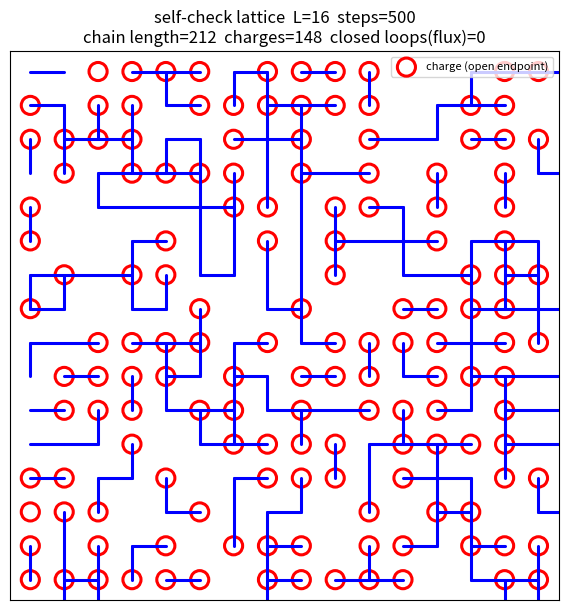

Generate this figure with matplotlib:
# -*- coding: utf-8 -*-
"""
光场自检动力学 · 自检晶格模型（完整版）
========================================

《逻辑宇宙》（LU-Codex v1.0，公共领域 CC0）「光场晶格自检动力学」的可运行实现。

本文件包含三层模型，逐层逼近同一件事——「自检 + 反旋对位」如何涌现出反旋链与粒子：

  Level 1  离散边链（toric code）  —— 反旋链 = 边上的 0/1 场；
            电荷 = 开链端点（∂c≠0），磁通 = 闭链环（∂c=0）。
  Level 2  顶点自旋代价           —— s∈{±1} 绕向；开链代价 = 确权失败；
            同向自旋引力 = 保守对齐；粘滞 = 抗拒剪切的阻力（保守半）。
  Level 3  连续相位 XY            —— θ∈S¹ 自检绕转；涡旋 = 绕数 ±1 的拓扑缺陷
            （= 确权失败的「粒子」）；对齐 = 同向自旋引力；过阻尼松弛 = 粘滞（耗散半）。

三条公理的落地
--------------
  公理 I   存在确权：「自检」= 格点完成 态 θ=0 → 非态 θ=π → 态 θ=2π 的闭环。
           Level 1/2 离散为二值 ℤ₂（自旋 1/2 双重覆盖 π₁(SO(3))≅ℤ₂）；
           Level 3 保留连续绕数 ±1。
  公理 II  光场晶格基底：2D 格点 + 相邻「反旋对位」（绕向相反 = 反旋边）。
  公理 III 拓扑守恒：开链端点 = 电荷，闭链 = 磁通（toric code）；
           连续版为涡旋绕数，闭合曲面上总绕数恒为 0（粒子成对）。

诚实边界（重要，必须读）
------------------------
本模型跑出的「粒子」是 ℤ₂ 拓扑激发（电荷/磁通）或 XY 涡旋，**不是**标准模型的
点粒子；「引力/粘滞」是代价泛函的保守/耗散两半，**不是**从公理推导出的真实引力
或真实流体粘滞。本文件只演示「自检 + 反旋对位 → 反旋链 + 拓扑缺陷 + 保守/耗散
代价」这一机制，作为把《逻辑宇宙》本体论搬上桌的可执行积木。

运行
----
    python self_check_model.py            # Level 1：随机自检动力学（电荷/磁通）
    python self_check_model.py --demo     # Level 1：干净构造电荷对 / 磁通环
    python self_check_model.py --spin     # Level 2：同向 / 剪切 / 反相的代价对照
    python self_check_model.py --xy       # Level 3：XY 涡旋粒子 + 退火耗散

依赖：numpy（必需）；matplotlib（可选，仅 Level 1 出图）。
"""

import argparse
from collections import defaultdict

import numpy as np

try:
    import matplotlib
    matplotlib.use("Agg")
    import matplotlib.pyplot as plt
    _HAS_MPL = True
except Exception:
    _HAS_MPL = False


def _wrap(x):
    """角度差折到 [−π, π)。"""
    return (x + np.pi) % (2.0 * np.pi) - np.pi


# ==========================================================================
# Level 1 · 离散边链（toric code）：反旋链 → 电荷 / 磁通
# ==========================================================================
class SelfCheckLattice:
    """2D 反旋链场。水平边 ch[i,j]:(i,j)-(i,j+1)，竖直边 cv[i,j]:(i,j)-(i+1,j)。
    周期边界下指标取模 L；开放边界下越界边视为不存在（返回 0）。"""

    def __init__(self, L, seed=0, periodic=True):
        assert L >= 2
        self.L = L
        self.periodic = periodic
        self.rng = np.random.default_rng(seed)
        self.ch = np.zeros((L, L), dtype=np.int8)  # 水平反旋边
        self.cv = np.zeros((L, L), dtype=np.int8)  # 竖直反旋边
        self.steps = 0

    # -- 边的存取（自动处理边界） ---------------------------------------
    def h(self, i, j):
        """水平边 (i,j)-(i,j+1)；开放边界且越界时返回 0。"""
        L = self.L
        if self.periodic:
            return self.ch[i % L, j % L]
        return self.ch[i, j] if (0 <= i < L and 0 <= j < L - 1) else 0

    def v(self, i, j):
        """竖直边 (i,j)-(i+1,j)；开放边界且越界时返回 0。"""
        L = self.L
        if self.periodic:
            return self.cv[i % L, j % L]
        return self.cv[i, j] if (0 <= i < L - 1 and 0 <= j < L) else 0

    def _set_h(self, i, j, val):
        L = self.L
        if self.periodic:
            self.ch[i % L, j % L] = val
        elif 0 <= i < L and 0 <= j < L - 1:
            self.ch[i, j] = val

    def _set_v(self, i, j, val):
        L = self.L
        if self.periodic:
            self.cv[i % L, j % L] = val
        elif 0 <= i < L - 1 and 0 <= j < L:
            self.cv[i, j] = val

    # -- 观测量 ---------------------------------------------------------
    def degree(self, i, j):
        """顶点 (i,j) 的激励边度数 = 右+左+下+上。"""
        return (self.h(i, j) + self.h(i, j - 1)
                + self.v(i, j) + self.v(i - 1, j))

    def charges(self):
        """奇数度顶点 = 开链端点 = 电荷。"""
        L = self.L
        return [(i, j) for i in range(L) for j in range(L)
                if self.degree(i, j) % 2 == 1]

    def chain_components(self):
        """反旋边按共享顶点连成链，分类为 开链(含电荷端点) / 闭链(磁通)。"""
        L = self.L
        n = L * L
        parent = list(range(n))

        def find(x):
            while parent[x] != x:
                parent[x] = parent[parent[x]]
                x = parent[x]
            return x

        def union(a, b):
            ra, rb = find(a), find(b)
            if ra != rb:
                parent[rb] = ra

        deg = np.zeros((L, L), dtype=np.int8)
        for i in range(L):
            for j in range(L):
                if self.periodic or j < L - 1:
                    if self.h(i, j):
                        deg[i, j] += 1
                        deg[i, (j + 1) % L] += 1
                        union(i * L + j, i * L + ((j + 1) % L))
                if self.periodic or i < L - 1:
                    if self.v(i, j):
                        deg[i, j] += 1
                        deg[(i + 1) % L, j] += 1
                        union(i * L + j, ((i + 1) % L) * L + j)

        comps = defaultdict(list)
        for i in range(L):
            for j in range(L):
                if deg[i, j] > 0:
                    comps[find(i * L + j)].append((i, j))

        open_chains, closed_loops = [], []
        for vlist in comps.values():
            odd = [v for v in vlist if deg[v[0], v[1]] % 2 == 1]
            if odd:
                open_chains.append((len(vlist), odd))
            else:
                closed_loops.append(len(vlist))
        return open_chains, closed_loops

    def statistics(self):
        L = self.L
        total = 0
        for i in range(L):
            for j in range(L):
                if self.periodic or j < L - 1:
                    total += int(self.h(i, j))
                if self.periodic or i < L - 1:
                    total += int(self.v(i, j))
        ch = self.charges()
        oc, cl = self.chain_components()
        return {
            "L": L, "periodic": self.periodic, "steps": self.steps,
            "chain_length": total,
            "n_charges": len(ch), "charges": ch,
            "n_open_chains": len(oc), "open_chains": oc,
            "n_closed_loops": len(cl), "closed_loops": cl,
        }

    # -- 自检动力学 -----------------------------------------------------
    def flip_edge(self, i, j, horizontal=True):
        """边自检：翻转一条边（弦算符）。"""
        if horizontal:
            self._set_h(i, j, 1 - self.h(i, j))
        else:
            self._set_v(i, j, 1 - self.v(i, j))
        self.steps += 1

    def flip_star(self, i, j):
        """顶点自检：翻转 (i,j) 四周 4 条边 = toric code 星算子 A_v。"""
        self._set_h(i, j, 1 - self.h(i, j))
        self._set_h(i, j - 1, 1 - self.h(i, j - 1))
        self._set_v(i, j, 1 - self.v(i, j))
        self._set_v(i - 1, j, 1 - self.v(i - 1, j))
        self.steps += 1

    def random_edge_flip(self):
        L = self.L
        horizontal = bool(self.rng.integers(0, 2))
        i = int(self.rng.integers(0, L))
        j = int(self.rng.integers(0, L))
        if not self.periodic:
            if horizontal and j == L - 1:
                j = L - 2
            if (not horizontal) and i == L - 1:
                i = L - 2
        self.flip_edge(i, j, horizontal=horizontal)

    def run(self, T, report_every=None):
        snaps = []
        if report_every is None:
            report_every = max(1, T // 20)
        for t in range(T):
            self.random_edge_flip()
            if (t + 1) % report_every == 0 or (t + 1) == T:
                snaps.append(self.statistics())
        return snaps


def ascii_picture(lat):
    """ASCII：· = 无电荷顶点，e = 电荷（奇数度顶点）。"""
    L = lat.L
    lines = ["    " + "".join(f"{j:2d}" for j in range(L))]
    for i in range(L):
        row = f"{i:2d}  "
        for j in range(L):
            row += " e" if lat.degree(i, j) % 2 == 1 else " ·"
        lines.append(row)
    return "\n".join(lines)


def render(lat, out_png):
    if not _HAS_MPL:
        return
    L = lat.L
    fig, ax = plt.subplots(figsize=(6.2, 6.2))
    for i in range(L):
        for j in range(L):
            if lat.h(i, j):
                ax.plot([j, j + 1], [i, i], color="blue", lw=2.2, solid_capstyle="round")
            if lat.v(i, j):
                ax.plot([j, j], [i, i + 1], color="blue", lw=2.2, solid_capstyle="round")
    stat = lat.statistics()
    ch = stat["charges"]
    if ch:
        xs, ys = zip(*[(j, i) for i, j in ch])
        ax.scatter(xs, ys, marker="o", s=170, facecolors="none",
                   edgecolors="red", linewidths=2.2, label="charge (open endpoint)")
    ax.set_xlim(-0.6, L - 0.4)
    ax.set_ylim(L - 0.4, -0.6)
    ax.set_aspect("equal")
    ax.set_xticks([]); ax.set_yticks([])
    ax.set_title(f"self-check lattice  L={L}  steps={lat.steps}\n"
                 f"chain length={stat['chain_length']}  charges={stat['n_charges']}  "
                 f"closed loops(flux)={stat['n_closed_loops']}")
    if ch:
        ax.legend(loc="upper right", fontsize=8)
    fig.tight_layout()
    fig.savefig(out_png, dpi=130)
    plt.close(fig)
    print(f"[plot] saved {out_png}")


def report(stat, title):
    print(f"\n=== {title} ===")
    print(f"  反旋链总长 = {stat['chain_length']}")
    ok = "（偶数 ✓ 成对）" if stat["n_charges"] % 2 == 0 else "（奇数 ✗ 违反握手引理！）"
    print(f"  电荷 (开链端点) = {stat['n_charges']}  {ok}")
    print(f"  开链连通支 = {stat['n_open_chains']}  各支(边数,端点) = {stat['open_chains']}")
    print(f"  闭链连通支 (磁通环) = {stat['n_closed_loops']}")


def demo_clean(lat, out_png=None):
    """构造两个干净粒子：一条开链 → 2 个电荷端点；一个方环 → 1 个磁通。"""
    L = lat.L
    i0 = L // 2

    print("\n--- (1) 开链：翻转一条水平路径 → 2 个电荷端点 ---")
    lat.ch[:] = 0
    lat.cv[:] = 0
    lat.steps = 0
    j0, d = 2, 5
    for j in range(j0, j0 + d):
        lat.flip_edge(i0, j, horizontal=True)
    print(ascii_picture(lat))
    report(lat.statistics(), "开链（电荷对）")
    if out_png:
        render(lat, out_png)

    print("\n--- (2) 闭链：翻转一个方环 → 1 个磁通、0 电荷 ---")
    lat.ch[:] = 0
    lat.cv[:] = 0
    lat.steps = 0
    p_i, p_j = 3, 3
    lat.flip_edge(p_i, p_j, horizontal=True)
    lat.flip_edge(p_i, p_j + 1, horizontal=False)
    lat.flip_edge(p_i + 1, p_j, horizontal=True)
    lat.flip_edge(p_i, p_j, horizontal=False)
    print(ascii_picture(lat))
    report(lat.statistics(), "闭链（磁通环）")
    if out_png:
        render(lat, out_png)


def demo_random(lat, T=500, out_png=None):
    print(f"\n--- Level 1 随机自检动力学：{T} 次边翻转 ---")
    print("初始（真空）：")
    print(ascii_picture(lat))
    report(lat.statistics(), "t=0（真空）")
    snaps = lat.run(T)
    first, last = snaps[0], snaps[-1]
    print(f"\n[t={first['steps']}] 链长={first['chain_length']}, 电荷={first['n_charges']}, "
          f"开链={first['n_open_chains']}, 磁通环={first['n_closed_loops']}")
    print(f"[t={last['steps']}]  链长={last['chain_length']}, 电荷={last['n_charges']}, "
          f"开链={last['n_open_chains']}, 磁通环={last['n_closed_loops']}")
    print("\n末态：")
    print(ascii_picture(lat))
    report(last, "末态统计")
    if out_png:
        render(lat, out_png)
    all_even = all(sn["n_charges"] % 2 == 0 for sn in snaps)
    print(f"\n[守恒] 全程电荷数恒为偶数："
          f"{'是 ✓（电荷成对，握手引理）' if all_even else '否 ✗（存在奇数电荷，模型有 bug）'}")


# ==========================================================================
# Level 2 · 顶点自旋代价：同向自旋引力 / 粘滞（保守半）
# ==========================================================================
def spin_cost_demo(L=12, g_edge=1.0, g_open=2.0):
    """顶点自旋（物质）图像下的「开链代价 / 确权失败」。

    每个格点看成绕向 s∈{+1,−1}（同向/反向）。反旋边 = 相邻绕向相反的边；
    开链端点（确权失败）= 奇数度顶点（∂c≠0 的支集 = 电荷）。
    代价泛函 E = g_edge·(反旋边数) + g_open·(开链端点数)。

    诚实边界：E 是静态（保守）代价，给出「朝同向对齐的吸引」与「抗拒剪切的
    阻力」；它不是耗散性的真实粘滞——真实粘滞需要代价被不可逆支付
    （输运-命运方程的汇 −Γρ），那是 Level 3 的过阻尼半。
    """
    def cost(s):
        H, W = s.shape
        M = 0
        for i in range(H):
            for j in range(W):
                if j < W - 1 and s[i, j] != s[i, j + 1]:
                    M += 1
                if i < H - 1 and s[i, j] != s[i + 1, j]:
                    M += 1
        deg = np.zeros((H, W), dtype=int)
        for i in range(H):
            for j in range(W):
                if j < W - 1 and s[i, j] != s[i, j + 1]:
                    deg[i, j] += 1
                    deg[i, j + 1] += 1
                if i < H - 1 and s[i, j] != s[i + 1, j]:
                    deg[i, j] += 1
                    deg[i + 1, j] += 1
        Q = int((deg % 2).sum())
        return M, Q, g_edge * M + g_open * Q

    s1 = np.ones((L, L), dtype=int)
    M, Q, E = cost(s1)
    print(f"  全同向自旋         反旋边={M:3d}  开链端点(确权失败)={Q:3d}  代价 E={E:.1f}")

    s2 = np.ones((L, L), dtype=int)
    s2[L // 2:, :] = -1
    M, Q, E = cost(s2)
    print(f"  剪切(上+1/下−1)    反旋边={M:3d}  开链端点(确权失败)={Q:3d}  代价 E={E:.1f}  "
          f"(界面长={L})")

    s3 = np.fromfunction(lambda i, j: ((i + j) % 2) * 2 - 1, (L, L), dtype=int)
    M, Q, E = cost(s3)
    print(f"  反相棋盘           反旋边={M:3d}  开链端点(确权失败)={Q:3d}  代价 E={E:.1f}")

    print("\n  结论（保守部分）：代价随「同向」下降 → 朝同向对齐的吸引（同向自旋引力）；")
    print("  代价随「剪切界面」线性上升 → 抗拒相对运动的阻力（粘滞的保守半）。")
    print("  耗散半（真实粘滞）见 Level 3 的过阻尼松弛。")


# ==========================================================================
# Level 3 · 连续相位 XY：涡旋粒子（确权失败）+ 过阻尼耗散（粘滞半）
# ==========================================================================
class XYSelfCheck:
    """连续相位自检：每个格点 θ∈S¹ 做自检绕转 0→π→2π。

    能量 E = Σ_边 [1 − cos(θ_j − θ_i)] —— 同向(对齐)=0，反旋(相差 π)=2。
    涡旋 q_plaquette = (1/2π) 绕 plaquette 一圈的相位绕数，±1 为「粒子」
    （= 四个格点的自检闭环没能闭合 = 确权失败）。
    过阻尼 Monte Carlo 松弛：E 单调下降 → 代价被不可逆支付（粘滞的耗散半）。
    """

    def __init__(self, L, seed=0):
        assert L >= 2
        self.L = L
        self.rng = np.random.default_rng(seed)
        self.theta = self.rng.uniform(0.0, 2.0 * np.pi, size=(L, L))
        self.steps = 0

    def energy(self):
        L = self.L
        E = 0.0
        for i in range(L):
            for j in range(L):
                E += 1.0 - np.cos(_wrap(self.theta[i, (j + 1) % L] - self.theta[i, j]))
                E += 1.0 - np.cos(_wrap(self.theta[(i + 1) % L, j] - self.theta[i, j]))
        return E

    def vortices(self):
        """每 plaquette 的绕数 q：+1 涡旋、−1 反涡旋、0 无。闭合曲面上 Σq=0。"""
        L = self.L
        q = np.zeros((L, L), dtype=int)
        for i in range(L):
            for j in range(L):
                a = self.theta[i, j]
                b = self.theta[i, (j + 1) % L]
                c = self.theta[(i + 1) % L, (j + 1) % L]
                d = self.theta[(i + 1) % L, j]
                s = _wrap(b - a) + _wrap(c - b) + _wrap(d - c) + _wrap(a - d)
                q[i, j] = int(round(s / (2.0 * np.pi)))
        return q

    def mc_sweep(self, T, amplitude=0.5):
        """过阻尼 Monte Carlo：L² 次试探翻转，按 e^{−ΔE/T} 接受。"""
        L = self.L
        rng = self.rng
        for _ in range(L * L):
            i = int(rng.integers(0, L))
            j = int(rng.integers(0, L))
            theta_old = self.theta[i, j]
            theta_new = theta_old + rng.uniform(-amplitude, amplitude)
            dE = 0.0
            for ni, nj in ((i + 1) % L, j), ((i - 1) % L, j), (i, (j + 1) % L), (i, (j - 1) % L):
                nb = self.theta[ni, nj]
                dE += (1.0 - np.cos(_wrap(theta_new - nb))) - (1.0 - np.cos(_wrap(theta_old - nb)))
            if dE <= 0 or rng.random() < np.exp(-dE / T):
                self.theta[i, j] = theta_new
                self.steps += 1


def xy_demo(L=16, seed=0, n_anneal=8, sweeps_per_T=200):
    """高温随机初态（多涡旋）→ 退火 → 涡旋成对湮灭、能量单调下降。"""
    model = XYSelfCheck(L, seed=seed)
    q = model.vortices()
    n_plus = int((q == 1).sum())
    n_minus = int((q == -1).sum())
    print(f"\n--- Level 3 连续相位 XY：涡旋粒子 + 过阻尼耗散（L={L}, 周期） ---")
    print(f"  初始(高温随机): E={model.energy():8.2f}  涡旋 +{n_plus} / −{n_minus}  Σq={int(q.sum())}")

    Ts = np.linspace(2.0, 0.05, n_anneal)
    for T in Ts:
        for _ in range(sweeps_per_T):
            model.mc_sweep(T)
        q = model.vortices()
        n_plus = int((q == 1).sum())
        n_minus = int((q == -1).sum())
        print(f"  T={T:5.2f}:  E={model.energy():8.2f}  涡旋 +{n_plus} / −{n_minus}  Σq={int(q.sum())}")

    total_q = int(model.vortices().sum())
    print(f"\n  [守恒] 末态总绕数 Σq={total_q}（闭合曲面恒为 0 → 涡旋成对）")
    print("  结论：涡旋(=确权失败的粒子) 成对湮灭；能量单调下降")
    print("        (= 开链代价被不可逆支付 = 粘滞的耗散半；对齐吸引 = 同向自旋引力)。")


# ==========================================================================
# 入口
# ==========================================================================
def main():
    ap = argparse.ArgumentParser(description="光场自检动力学 · 自检晶格模型（三层）")
    ap.add_argument("--L", type=int, default=16, help="格点尺寸 L×L")
    ap.add_argument("--seed", type=int, default=0)
    ap.add_argument("--T", type=int, default=500, help="Level 1 随机自检翻转次数")
    ap.add_argument("--open", dest="periodic", action="store_false", default=True,
                    help="用开放边界（默认周期 torus）")
    ap.add_argument("--demo", action="store_true", help="Level 1：干净构造电荷对/磁通环")
    ap.add_argument("--spin", action="store_true", help="Level 2：同向/剪切/反相代价对照")
    ap.add_argument("--xy", action="store_true", help="Level 3：XY 涡旋粒子 + 退火耗散")
    ap.add_argument("--png", default="self_check_model.png", help="Level 1 出图文件名（需 matplotlib）")
    args = ap.parse_args()

    if args.xy:
        xy_demo(L=args.L, seed=args.seed)
    elif args.spin:
        print("\n--- Level 2 开链代价对照（顶点自旋图像） ---")
        spin_cost_demo(L=args.L)
    else:
        lat = SelfCheckLattice(args.L, seed=args.seed, periodic=args.periodic)
        if args.demo:
            demo_clean(lat, out_png=args.png if _HAS_MPL else None)
        else:
            demo_random(lat, T=args.T, out_png=args.png if _HAS_MPL else None)

    print("\n诚实边界：以上「粒子」= ℤ₂ 拓扑激发 / XY 涡旋，非标准模型点粒子；")
    print("「引力/粘滞」= 代价泛函的保守/耗散两半，非真实引力或真实流体粘滞。")


if __name__ == "__main__":
    main()
